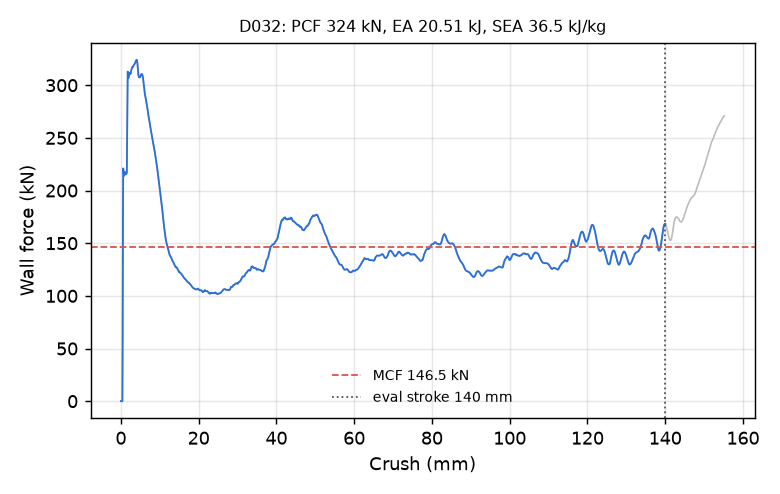

Source data for this figure (header and first rows):
time_ms, crush_mm, force_kN
0.000000000000000000e+00, -0.000000000000000000e+00, 0.000000000000000000e+00
5.188704002648591995e-03, 7.928339391946792603e-02, 0.000000000000000000e+00
1.000678632408380508e-02, 1.529036909341812134e-01, 0.000000000000000000e+00
1.519548986107110977e-02, 2.321870923042297363e-01, 0.000000000000000000e+00
2.001357264816761017e-02, 3.058073818683624268e-01, 0.000000000000000000e+00
2.520227618515491486e-02, 3.850907683372497559e-01, 0.000000000000000000e+00
3.002035804092884064e-02, 4.587110579013824463e-01, 6.113400919605115291e+01
3.520483151078224182e-02, 5.379287004470825195e-01, 1.769039501798044967e+02
4.001047834753990173e-02, 6.113497614860534668e-01, 2.209040586405486692e+02
4.518254846334457397e-02, 6.903587579727172852e-01, 2.172060037189575326e+02
5.035072565078735352e-02, 7.692978978157043457e-01, 2.151230366493549013e+02
5.514852330088615417e-02, 8.425706028938293457e-01, 2.140635005462248159e+02
6.031589210033416748e-02, 9.214775562286376953e-01, 2.147619222591605421e+02
6.511517614126205444e-02, 9.947545528411865234e-01, 2.164327599712489132e+02
7.028413563966751099e-02, 1.073665857315063477e+00, 2.173937603891537265e+02
7.507649064064025879e-02, 1.146818518638610840e+00, 2.173661983279830281e+02
8.021603524684906006e-02, 1.225260734558105469e+00, 2.164812298214991984e+02
8.533695340156555176e-02, 1.303408503532409668e+00, 2.154904232028757747e+02
9.008192270994186401e-02, 1.375810146331787109e+00, 2.156256099928487231e+02
9.518460929393768311e-02, 1.453660130500793457e+00, 2.161579119557456465e+02
1.002836301922798157e-01, 1.531444191932678223e+00, 2.171343358625655640e+02
1.050145998597145081e-01, 1.603604674339294434e+00, 2.507664102847927836e+02
1.100987419486045837e-01, 1.681141495704650879e+00, 2.996981294906796052e+02
1.151786819100379944e-01, 1.758600115776062012e+00, 3.129177683348876826e+02
1.202584281563758850e-01, 1.836041092872619629e+00, 3.104744457398865052e+02
1.253379732370376587e-01, 1.913464546203613281e+00, 3.074512627327218866e+02
1.300542950630187988e-01, 1.985339164733886719e+00, 3.069866777348360074e+02
1.351320296525955200e-01, 2.062707662582397461e+00, 3.096739603326795418e+02
1.402088701725006104e-01, 2.140048503875732422e+00, 3.119147853631833414e+02
1.452857255935668945e-01, 2.217374801635742188e+00, 3.110821914946427569e+02
1.503620445728302002e-01, 2.294678926467895508e+00, 3.102977889961963456e+02
1.550759673118591309e-01, 2.366451025009155273e+00, 3.107042386930519910e+02
1.601522862911224365e-01, 2.443727016448974609e+00, 3.108190054043019472e+02
1.652271449565887451e-01, 2.520966768264770508e+00, 3.111351480780574548e+02
1.703000515699386597e-01, 2.598162174224853516e+00, 3.127081498672198450e+02
1.750102192163467407e-01, 2.669825077056884766e+00, 3.140652117631300371e+02
1.800825744867324829e-01, 2.746984004974365234e+00, 3.151397307689823037e+02
1.851550489664077759e-01, 2.824130773544311523e+00, 3.163196278936965200e+02
1.902273893356323242e-01, 2.901260375976562500e+00, 3.171462846853607402e+02
1.952986717224121094e-01, 2.978359460830688477e+00, 3.171997888230029616e+02
2.000066637992858887e-01, 3.049922227859497070e+00, 3.170598608011039801e+02
2.050760537385940552e-01, 3.126964330673217773e+00, 3.176189036960620342e+02
2.101453989744186401e-01, 3.203990936279296875e+00, 3.185503430800344518e+02
2.152144759893417358e-01, 3.280998945236206055e+00, 3.189259720654645776e+02
2.202834784984588623e-01, 3.357991218566894531e+00, 3.191577262143641747e+02
2.253521829843521118e-01, 3.434964179992675781e+00, 3.197778796169655493e+02
2.300578057765960693e-01, 3.506409883499145508e+00, 3.201260930809164620e+02
2.351239174604415894e-01, 3.583315134048461914e+00, 3.204633363040620679e+02
2.401893287897109985e-01, 3.660194873809814453e+00, 3.212063451793873696e+02
2.452537864446640015e-01, 3.737045288085937500e+00, 3.220472196185979783e+02
2.503145635128021240e-01, 3.813825130462646484e+00, 3.226994516959730390e+02
2.550091445446014404e-01, 3.885035753250122070e+00, 3.231322877000291101e+02
2.600595355033874512e-01, 3.961629390716552734e+00, 3.237203792502405122e+02
2.651040852069854736e-01, 4.038119792938232422e+00, 3.241705059161586746e+02
2.701430022716522217e-01, 4.114509582519531250e+00, 3.238616603265982121e+02
2.751763463020324707e-01, 4.190800189971923828e+00, 3.225987915014112559e+02
2.802044749259948730e-01, 4.266997814178466797e+00, 3.202386542243016834e+02
2.852271497249603271e-01, 4.343097209930419922e+00, 3.168717103526117285e+02
2.902442812919616699e-01, 4.419099330902099609e+00, 3.131719621580438684e+02
2.952570319175720215e-01, 4.495020389556884766e+00, 3.102319189339177683e+02
... 2,198 more rows
